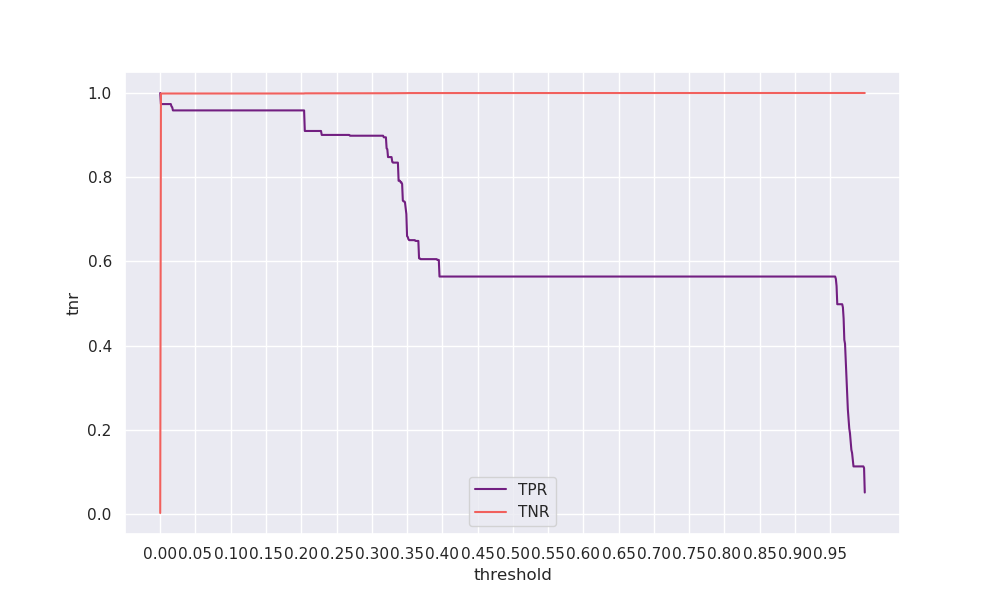

Values plotted in this chart, from the file beside it:
threshold, tpr, tnr, geometric_mean, arithmetic_mean
0.0, 1.0, 0.00209, 0.04568, 0.501
0.001, 0.9737, 0.9987, 0.9861, 0.9862
0.002, 0.9737, 0.9988, 0.9861, 0.9862
0.003, 0.9737, 0.9988, 0.9861, 0.9862
0.004, 0.9737, 0.9988, 0.9862, 0.9862
0.005, 0.9737, 0.9988, 0.9862, 0.9862
0.006, 0.9737, 0.9988, 0.9862, 0.9862
0.007, 0.9737, 0.9988, 0.9862, 0.9862
0.008, 0.9737, 0.9988, 0.9862, 0.9862
0.009, 0.9737, 0.9988, 0.9862, 0.9862
0.01, 0.9737, 0.9988, 0.9862, 0.9862
0.011, 0.9737, 0.9988, 0.9862, 0.9862
0.012, 0.9737, 0.9988, 0.9862, 0.9862
0.013, 0.9737, 0.9988, 0.9862, 0.9862
0.014, 0.9737, 0.9988, 0.9862, 0.9862
0.015, 0.9737, 0.9988, 0.9862, 0.9862
0.016, 0.968, 0.9988, 0.9833, 0.9834
0.017, 0.9662, 0.9988, 0.9823, 0.9825
0.018, 0.9587, 0.9988, 0.9785, 0.9787
0.019, 0.9587, 0.9988, 0.9785, 0.9787
0.02, 0.9587, 0.9988, 0.9785, 0.9787
0.021, 0.9587, 0.9988, 0.9785, 0.9787
0.022, 0.9587, 0.9988, 0.9785, 0.9787
0.023, 0.9587, 0.9988, 0.9785, 0.9787
0.024, 0.9587, 0.9988, 0.9785, 0.9787
0.025, 0.9587, 0.9988, 0.9785, 0.9787
0.026, 0.9587, 0.9988, 0.9785, 0.9787
0.027, 0.9587, 0.9988, 0.9785, 0.9787
0.028, 0.9587, 0.9988, 0.9785, 0.9787
0.029, 0.9587, 0.9988, 0.9785, 0.9787
0.03, 0.9587, 0.9988, 0.9785, 0.9787
0.031, 0.9587, 0.9988, 0.9785, 0.9787
0.032, 0.9587, 0.9988, 0.9785, 0.9787
0.033, 0.9587, 0.9988, 0.9785, 0.9787
0.034, 0.9587, 0.9988, 0.9785, 0.9787
0.035, 0.9587, 0.9988, 0.9785, 0.9787
0.036, 0.9587, 0.9988, 0.9785, 0.9787
0.037, 0.9587, 0.9988, 0.9785, 0.9787
0.038, 0.9587, 0.9988, 0.9785, 0.9787
0.039, 0.9587, 0.9988, 0.9785, 0.9787
0.04, 0.9587, 0.9988, 0.9785, 0.9787
0.041, 0.9587, 0.9988, 0.9785, 0.9787
0.042, 0.9587, 0.9988, 0.9785, 0.9787
0.043, 0.9587, 0.9988, 0.9785, 0.9787
0.044, 0.9587, 0.9988, 0.9785, 0.9787
0.045, 0.9587, 0.9988, 0.9785, 0.9787
0.046, 0.9587, 0.9988, 0.9785, 0.9787
0.047, 0.9587, 0.9988, 0.9785, 0.9787
0.048, 0.9587, 0.9988, 0.9785, 0.9787
0.049, 0.9587, 0.9988, 0.9785, 0.9787
0.05, 0.9587, 0.9988, 0.9785, 0.9787
0.051, 0.9587, 0.9988, 0.9785, 0.9787
0.052, 0.9587, 0.9988, 0.9785, 0.9787
0.053, 0.9587, 0.9988, 0.9785, 0.9787
0.054, 0.9587, 0.9988, 0.9785, 0.9787
0.055, 0.9587, 0.9988, 0.9785, 0.9787
0.056, 0.9587, 0.9988, 0.9785, 0.9787
0.057, 0.9587, 0.9988, 0.9785, 0.9787
0.058, 0.9587, 0.9988, 0.9785, 0.9787
0.059, 0.9587, 0.9988, 0.9785, 0.9787
... 940 more rows
